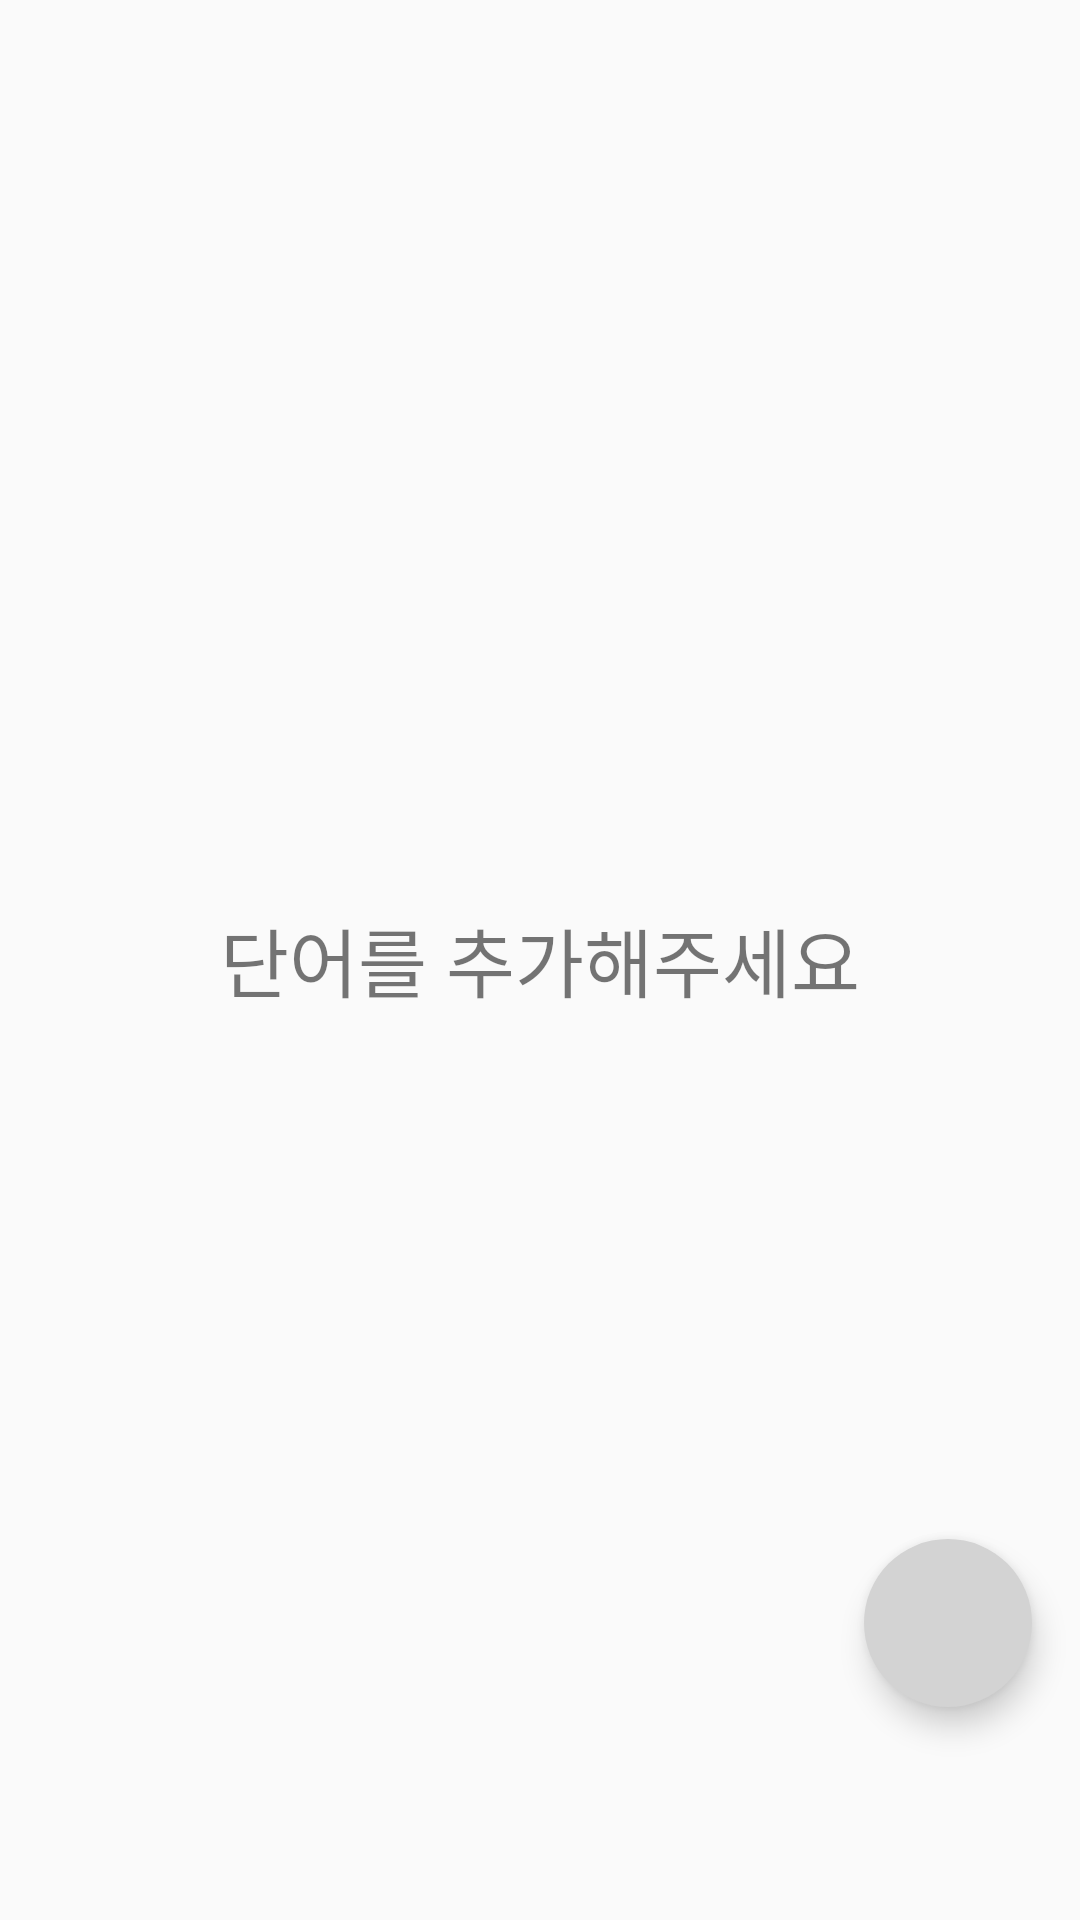

Reconstruct the res/layout file that produces this screen, plus the resources it refers to.
<!-- AndroidManifest.xml: application theme Theme.UserInterface_Project -->
<!-- res/layout/layout_empty_word_list.xml -->
<?xml version="1.0" encoding="utf-8"?>
<LinearLayout xmlns:android="http://schemas.android.com/apk/res/android"
    android:layout_width="match_parent"
    android:layout_height="match_parent"
    xmlns:app="http://schemas.android.com/apk/res-auto">

    <RelativeLayout
        android:layout_width="match_parent"
        android:layout_height="match_parent">

        <TextView
            android:layout_width="wrap_content"
            android:layout_height="wrap_content"
            android:layout_centerInParent="true"
            android:text="단어를 추가해주세요"
            android:textSize="25dp" />

        <com.google.android.material.floatingactionbutton.FloatingActionButton
            android:id="@+id/plus_btn"
            android:layout_width="wrap_content"
            android:layout_height="wrap_content"
            android:backgroundTint="#D3D3D3"
            app:borderWidth="0dp"
            android:layout_alignParentRight="true"
            android:layout_above="@id/space"
            android:layout_margin="16dp"
            android:src="@drawable/ic_baseline_add_24"
            app:fabSize="normal"
            app:rippleColor="@color/white" />

        <Space
            android:id="@+id/space"
            android:layout_width="match_parent"
            android:layout_height="55dp"
            android:layout_alignParentBottom="true"/>

    </RelativeLayout>
</LinearLayout>
<!-- resources referenced by this layout -->
<resources>
  <color name="white">#FFFFFFFF</color>
  <style name="Theme.UserInterface_Project" parent="Theme.AppCompat.DayNight.DarkActionBar">
          
          <item name="colorPrimary">@color/cardview_dark_background</item>
          <item name="colorPrimaryVariant">#757575</item>
          <item name="colorAccent">#2196F3</item>
          <item name="colorOnPrimary">@color/white</item>
          
          <item name="colorSecondary">@color/teal_200</item>
          <item name="colorSecondaryVariant">@color/teal_700</item>
          <item name="colorOnSecondary">@color/black</item>
          
          <item name="android:statusBarColor" tools:targetApi="l">?attr/colorPrimaryVariant</item>
          
      </style>
  <color name="teal_200">#FF03DAC5</color>
  <color name="teal_700">#FF018786</color>
  <color name="black">#FF000000</color>
</resources>
